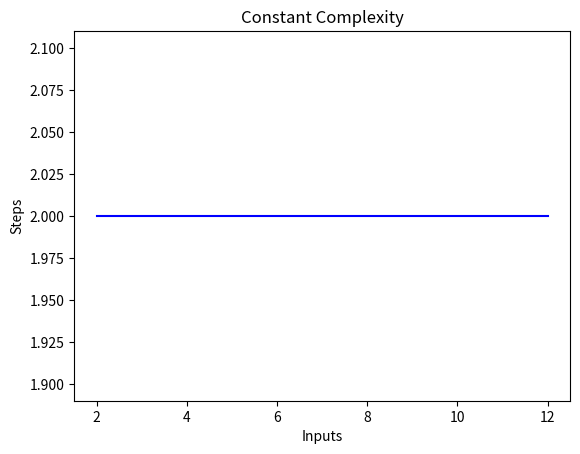

Reproduce this figure in Python.
import numpy as np
import matplotlib.pyplot as plt


def constant_algo(items):
    result = items[0] * items[0]
    print()


constant_algo([4, 5, 6, 8])


x = [2, 4, 6, 8, 10, 12]

y = [2, 2, 2, 2, 2, 2]

plt.plot(x, y, 'b')
plt.xlabel('Inputs')
plt.ylabel('Steps')
plt.title('Constant Complexity')
plt.show()
